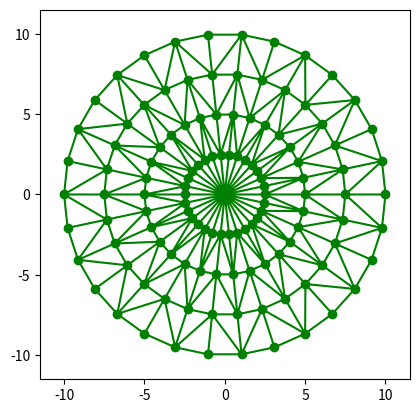
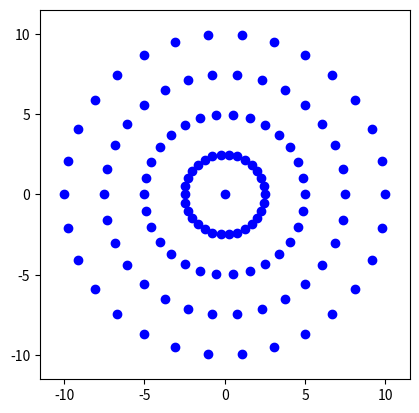

Python code for these plots, in order:
import matplotlib.pyplot as plt
import matplotlib.tri as tri
import numpy as np

nb = 30 # Numero de nodos en la frontera (debe ser par)
aux_nb = (nb/2)
radius = 10. # radio del circulo
center = np.array([[0.0,0.0]]) # centro del circulo
number_circles = 3 # no. de circulos internos que tendra la malla 
radius_fraction = radius / number_circles
pi =np.pi

##################### Puntos de la malla
def PointsInCircum(r,n):
    """Genera en la circunferencia de radio r las coordenadas
        los vertices de un poligono regular de n lados"""
    l = [(np.cos(2*pi/n*x)*r, np.sin(2*pi/n*x)*r) for x in range(n)]
    l = np.array(l)
    return l

cloud_points = [ ]
cloud_points.extend( PointsInCircum(radius, nb) )
cloud_points.extend( PointsInCircum(radius * 0.75, nb) )
cloud_points.extend( PointsInCircum(radius * 0.5, nb) )
cloud_points.extend( PointsInCircum(radius * 0.25, nb) )
#for i in range(number_circles+1):
#    r= 1- (i /(number_circles+1.) )
#    cloud_points.extend( PointsInCircum(radius*r, nb) )
cloud_points.extend(center)

cloud_points = np.array(cloud_points )
x= cloud_points[:,0]
y= cloud_points[:,1]

######### Triangulos de la malla

def triangles_level(level):
    """ Crea la numeriacion de los triangulos en el nivel level """
    sup_trian = []
    inf_trian = []
    level = level*nb
    for i in range(int(aux_nb)):
        b = [2*i+2+level, 2*i+1+level, 2*i+level]
        if i == aux_nb-1:
            b[0] = level
        c = list(b)
        c[0],c[1],c[2] = c[0]+nb,c[1]+nb,c[2]+nb
        b1 = list(b)
        c1= list(c)
        T1 = [b1[2],b1[1],c1[2]]
        T2 = [b1[1],b1[0],c1[0]]
        T3 = [c1[0],c1[1],b1[1]]
        T4 = [c1[1],c1[2],b1[1]]
        sup_trian.append(T1)
        sup_trian.append(T2)
        inf_trian.append(T3)
        inf_trian.append(T4)
    level_trian = sup_trian + inf_trian
    return level_trian

def triangles_lowest_level():
    begin_index = (number_circles)*nb
    cen_index = (number_circles+1)*nb
    last_triangles = []
    for i in range(nb):
        r, s = begin_index+i, begin_index+i+1
        if i is nb-1:
            s = begin_index
        T = [r,s, cen_index]
        last_triangles.append(T)
    return last_triangles

#triangles = []
#for i in range(number_circles):
    #triangles =  triangles + triangles_level(i) 

#triangles = triangles + triangles_lowest_level()

triangles = triangles_level(0) + triangles_level(1)+triangles_level(2) + triangles_lowest_level()
#---------------------------------------------------------------------
# Create the Triangulation; no triangles so Delaunay triangulation created.

import matplotlib.tri as tri

mesh = tri.Triangulation(x, y, triangles)

#--------------------------------------------------------------------------
# Create the graphic of the mesh
#from pylab import *
fig = plt.figure() 
ax = fig.add_subplot(111) 
ax.triplot(mesh,'go-')
plt.gca().set_aspect('equal')
#plt.triplot(x, y, triangles, 'go-')
plt.gca().set_xlim([-1.5-radius,radius+1.5])
plt.gca().set_ylim([-1.5-radius,radius+1.5])
#plt.title('Malla Version IV') 
#savefig('a.png')
plt.show()

#-----------------
fig1 = plt.figure() 
ax1 = fig1.add_subplot(111) 
ax1.plot(x,y,'bo')
plt.gca().set_aspect('equal')
#plt.triplot(x, y, triangles, 'go-')
plt.gca().set_xlim([-1.5-radius,radius+1.5])
plt.gca().set_ylim([-1.5-radius,radius+1.5])
#plt.title('Malla Version IV') 
#savefig('a.png')
plt.show()
